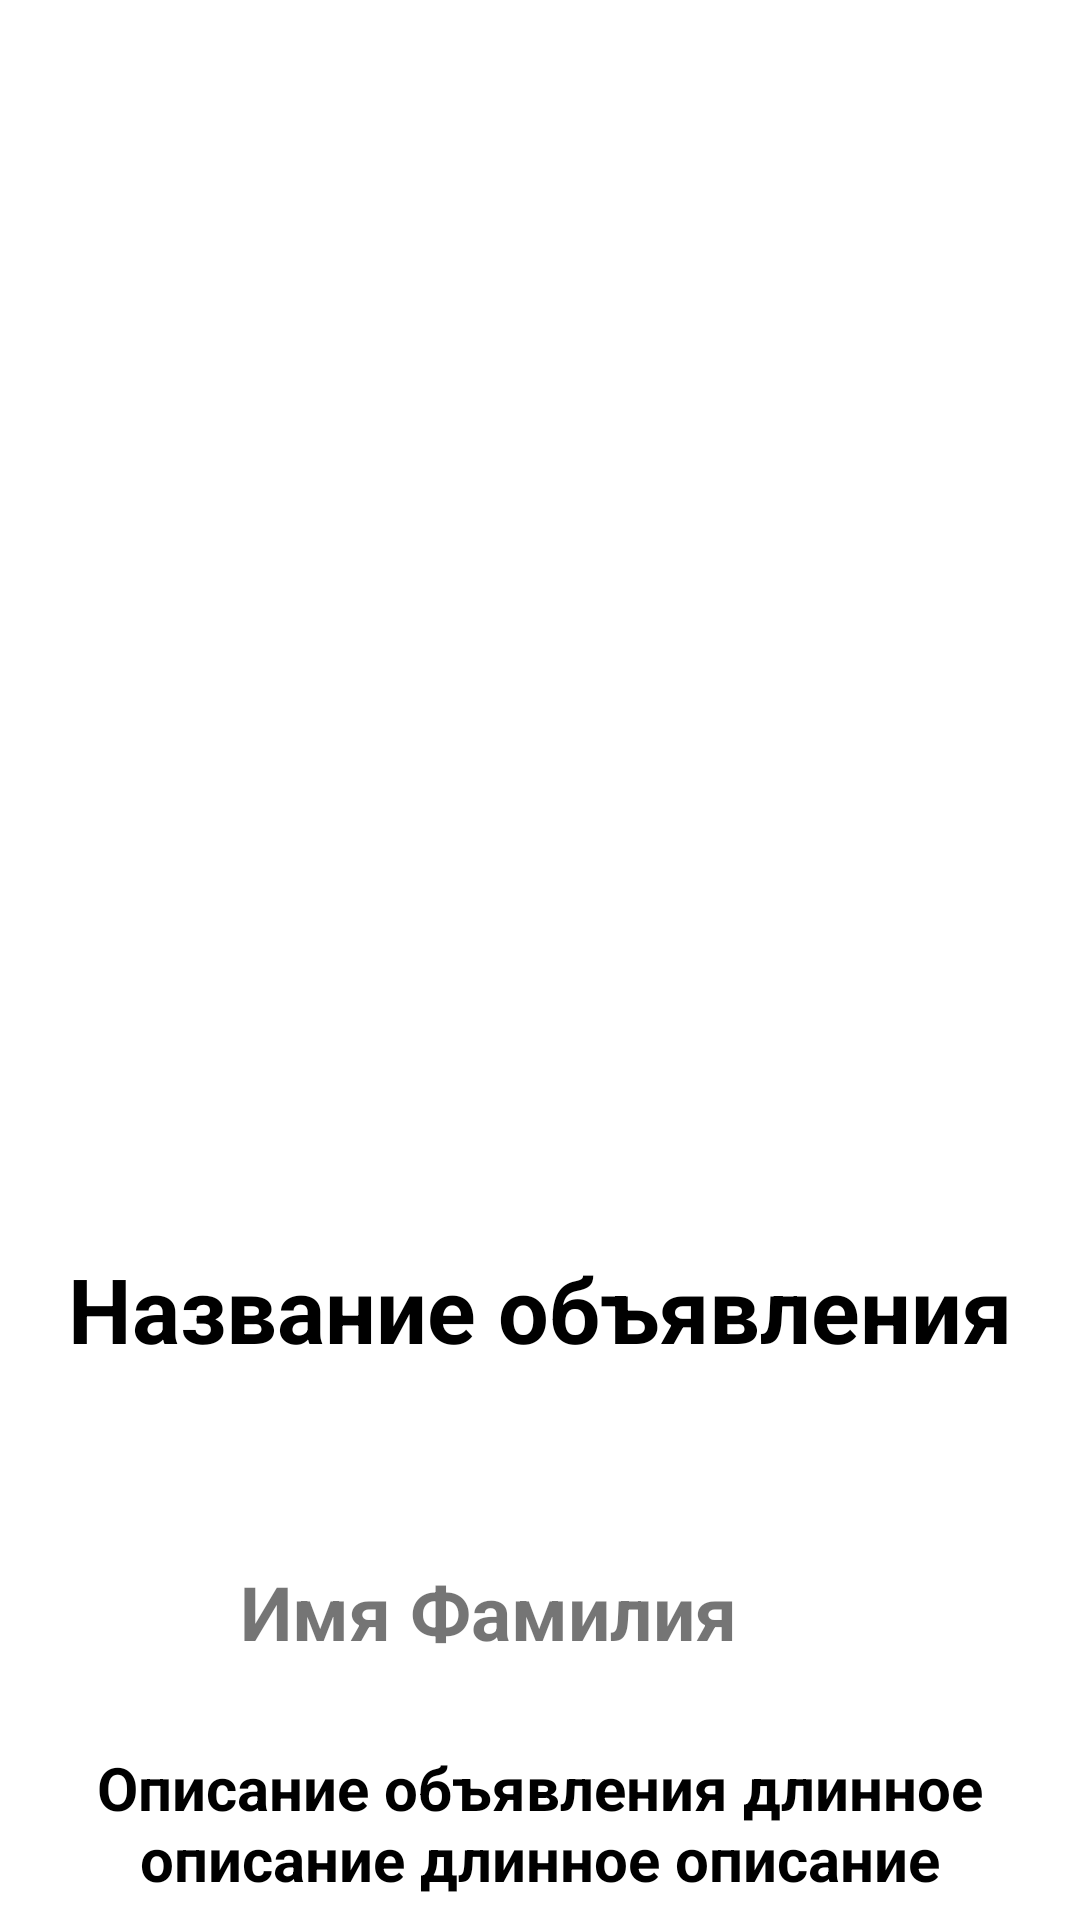

Layout XML and referenced resources for this Android screen:
<!-- AndroidManifest.xml: application theme Theme.DropletBarterApp -->
<!-- res/layout/fragment_advertisement.xml -->
<?xml version="1.0" encoding="utf-8"?>
<FrameLayout xmlns:android="http://schemas.android.com/apk/res/android"
    xmlns:app="http://schemas.android.com/apk/res-auto"
    xmlns:tools="http://schemas.android.com/tools"
    android:id="@+id/adsLayout"
    android:layout_width="match_parent"
    android:layout_height="match_parent"
    tools:context=".mainscreens.fragments.ads.AdvertisementFragment">


    <ScrollView
        android:layout_width="match_parent"
        android:layout_height="match_parent"
        android:scrollbarAlwaysDrawHorizontalTrack="false"
        android:scrollbars="none">

        <RelativeLayout
            android:layout_width="match_parent"
            android:layout_height="wrap_content">

            <ImageView
                android:id="@+id/imageViewAdsImage"
                android:layout_width="match_parent"
                android:layout_height="396dp"
                android:layout_alignParentStart="true"
                android:layout_alignParentTop="true"
                android:layout_alignParentEnd="true"
                android:padding="0dp" />

            <TextView
                android:id="@+id/textViewAdsName"
                android:layout_width="match_parent"
                android:layout_height="wrap_content"
                android:layout_below="@id/imageViewAdsImage"
                android:gravity="center"
                android:padding="20dp"
                android:text="@string/adsName"
                android:textColor="@color/black"
                android:textSize="30sp" />

            <TextView
                android:id="@+id/textViewAddress"
                android:layout_width="match_parent"
                android:layout_height="wrap_content"
                android:layout_below="@id/textViewAdsName"
                android:gravity="center"
                android:padding="2dp"
                android:paddingBottom="10dp"
                android:textColor="@color/black"
                android:textSize="20sp" />

            <LinearLayout
                android:id="@+id/linLayoutSeller"
                android:layout_width="match_parent"
                android:layout_height="60dp"
                android:layout_below="@id/textViewAddress"
                android:layout_alignParentStart="true"
                android:layout_alignParentEnd="true"
                android:orientation="horizontal">

                <ImageView
                    android:id="@+id/imageViewSellerPhoto"
                    android:layout_width="60dp"
                    android:layout_height="match_parent"
                    android:layout_marginStart="10dp" />

                <TextView
                    android:id="@+id/textViewSellerName"
                    android:layout_width="0dp"
                    android:layout_height="match_parent"
                    android:layout_marginStart="10dp"
                    android:layout_weight="6"
                    android:gravity="center_vertical"
                    android:text="Имя Фамилия"
                    android:textSize="25sp" />

            </LinearLayout>


            <TextView
                android:id="@+id/textViewAdsDescription"
                android:layout_width="match_parent"
                android:layout_height="wrap_content"
                android:layout_below="@id/linLayoutSeller"
                android:layout_alignParentStart="true"
                android:layout_alignParentEnd="true"
                android:gravity="center"
                android:padding="15dp"
                android:text="Описание объявления длинное описание длинное описание длинное описание длинное описание длинное описание длинное описание длинное описание"
                android:textColor="@color/black"
                android:textSize="20sp" />

            <LinearLayout
                android:id="@+id/linLayoutButtons"
                android:layout_width="match_parent"
                android:layout_height="70dp"
                android:layout_below="@id/textViewAdsDescription"
                android:layout_alignParentStart="true"
                android:layout_alignParentEnd="true"
                android:layout_marginStart="0dp"
                android:layout_marginEnd="0dp"
                android:orientation="horizontal">

                <Button
                    android:id="@+id/buttonContact"
                    android:layout_width="0dp"
                    android:layout_height="40dp"
                    android:layout_gravity="center"
                    android:layout_marginStart="10dp"
                    android:layout_marginTop="0dp"
                    android:layout_marginEnd="10dp"
                    android:layout_marginBottom="10dp"
                    android:layout_weight="1"
                    android:background="@drawable/rounded_button"
                    android:text="@string/connect" />

                <Button
                    android:id="@+id/buttonTake"
                    android:layout_width="0dp"
                    android:layout_height="40dp"
                    android:layout_gravity="center"
                    android:layout_marginStart="10dp"
                    android:layout_marginTop="0dp"
                    android:layout_marginEnd="10dp"
                    android:layout_marginBottom="10dp"
                    android:layout_weight="1"
                    android:background="@drawable/rounded_button"
                    android:text="@string/take" />

            </LinearLayout>

            <View
                android:id="@+id/view"
                android:layout_width="match_parent"
                android:layout_height="1dp"
                android:layout_below="@id/linLayoutButtons"
                android:background="@android:color/darker_gray" />

            <TextView
                android:id="@+id/textViewSimilar"
                android:layout_width="match_parent"
                android:layout_height="40dp"
                android:layout_below="@id/view"
                android:layout_alignParentStart="true"
                android:layout_alignParentEnd="true"
                android:layout_marginStart="20dp"
                android:layout_marginEnd="0dp"
                android:gravity="center_vertical"
                android:text="@string/more"
                android:textColor="@color/black"
                android:textSize="25sp" />

            <LinearLayout
                android:layout_width="match_parent"
                android:layout_height="wrap_content"
                android:layout_below="@id/textViewSimilar"
                android:layout_alignParentStart="true"
                android:layout_alignParentEnd="true"
                android:layout_marginStart="10dp"
                android:layout_marginTop="5dp"
                android:layout_marginEnd="10dp">

                <androidx.recyclerview.widget.RecyclerView
                    android:id="@+id/recyclerView"
                    android:layout_width="match_parent"
                    android:layout_height="match_parent"
                    android:layout_marginBottom="10dp" />
            </LinearLayout>


        </RelativeLayout>

    </ScrollView>


</FrameLayout>
<!-- resources referenced by this layout -->
<resources>
  <color name="black">#FF000000</color>
  <!-- drawable rounded_button (drawable) -->
  <?xml version="1.0" encoding="utf-8"?>
  <shape xmlns:android="http://schemas.android.com/apk/res/android"
      android:shape="rectangle" android:padding="10dp">
      <solid android:color="@color/accent_color"/>
      <corners android:radius="40dp"/>
  </shape>
  <string name="adsName">Название объявления</string>
  <string name="connect">Связаться</string>
  <string name="more">Больше объявлений</string>
  <string name="take">Забрать себе</string>
  <style name="Theme.DropletBarterApp" parent="Theme.MaterialComponents.DayNight.NoActionBar">
          
          <item name="colorPrimary">@color/main_color</item>
          <item name="colorPrimaryVariant">@color/main_color</item>
          <item name="colorOnPrimary">@color/white</item>
          <item name="fontFamily">@font/montserrat</item>
          <item name="android:textStyle">bold</item>
          
          <item name="colorSecondary">@color/main_color</item>
          <item name="colorSecondaryVariant">@color/accent_color</item>
          <item name="colorOnSecondary">@color/black</item>
          
          <item name="android:statusBarColor">?attr/colorPrimaryVariant</item>
          
      </style>
  <color name="accent_color">#99C85E</color>
  <color name="main_color">#4A8122</color>
  <color name="white">#FFFFFF</color>
</resources>
